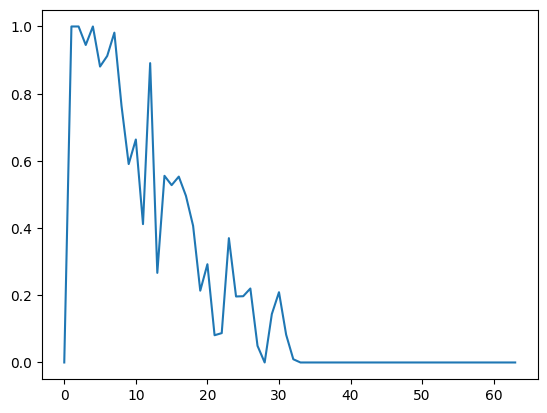

Python code for this plot: (Note: this script raises an exception after producing the figure.)
import numpy as np
import matplotlib.pyplot as plt
import random
import numpy as array
from pylab import mpl

right = [0, 16, 98, 103, 95, 96, 104, 107, 84, 62, 73, 42, 49, 16, 25, 19, 26, 61, 48, 25, 31, 9, 9, 37, 22, 14, 24, 5,
         0, 17, 23, 10, 1, 0, 0, 0, 0, 0, 0, 0, 0, 0, 0, 0, 0, 0, 0, 0, 0, 0, 0, 0, 0, 0, 0, 0, 0, 0, 0, 0, 0, 0, 0, 0]
all = [0, 16, 98, 109, 95, 109, 114, 109, 110, 105, 110, 102, 55, 60, 45, 36, 47, 123, 118, 117, 106, 111, 103, 100,
       112, 71, 109, 101, 118, 118, 110, 121, 104, 25, 7, 20, 0, 0, 0, 0, 0, 0, 0, 0, 0, 0, 0, 0, 0, 0, 0, 0, 0, 0, 0,
       0, 0, 0, 0, 0, 0, 0, 0, 0]

rate = [0]

for i in range(1, 64):
    if all[i] == 0:
        all[i] = 1
    rate.append(right[i] / all[i])

x = [i for i in range(64)]
y = rate

# plt.plot(x, rate)
# # plt.plot(x, all[0:36])
# # plt.plot(x, right[0:36])
#
# plt.title('predict rate')
# plt.xlabel('location')
# plt.ylabel('rate')
#
# plt.show()

import time

mpl.rcParams['font.sans-serif'] = ['FangSong'] # 指定默认字体
mpl.rcParams['axes.unicode_minus'] = False # 解决保存图像是负号'-'显示为方块的问题
source_data = {'mock_verify': 369, 'mock_notify': 192, 'mock_sale': 517}  # 设置原始数据
# for a, b in source_data.items():
#     plt.text(a, b + 0.05, '%.0f' % b, ha='center', va='bottom', fontsize=11)  # ha 文字指定在柱体中间， va指定文字位置 fontsize指定文字体大小

# 设置X轴Y轴数据，两者都可以是list或者tuple
# x_axis = tuple(source_data.keys())
# y_axis = tuple(source_data.values())

x_axis = x
y_axis = rate
plt.plot(x, rate)
plt.bar(x_axis, y_axis, color='rgb')  # 如果不指定color，所有的柱体都会是一个颜色

plt.xlabel(u"距离单元")  # 指定x轴描述信息
plt.ylabel(u"位置")  # 指定y轴描述信息
plt.title("不同距离单元准确率分布图")  # 指定图表描述信息
plt.ylim(0, 1)  # 指定Y轴的高度
# plt.savefig('{}.png'.format(time.strftime('%Y%m%d%H%M%S')))  # 保存为图片

# plt.show()


